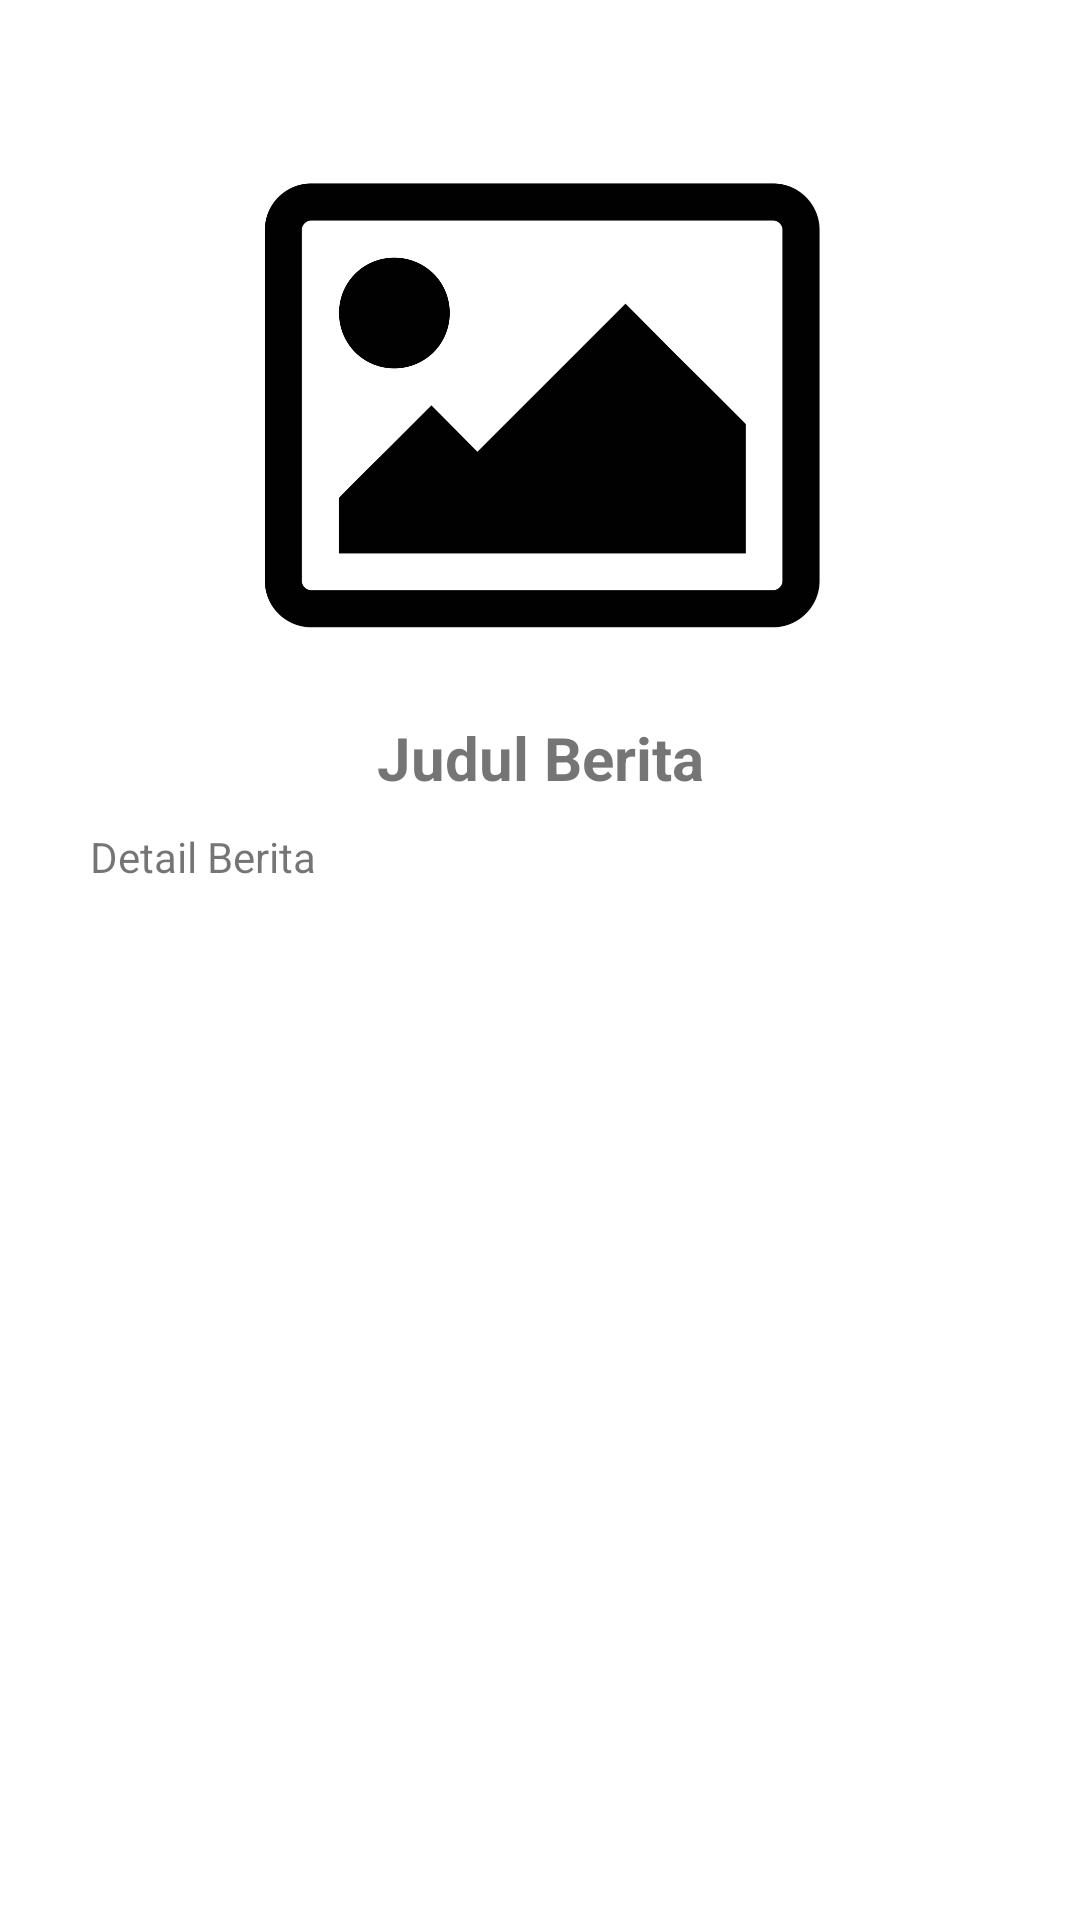

The Android layout XML behind this screen, and the referenced resources:
<!-- AndroidManifest.xml: application theme Theme.StuntingApp -->
<!-- res/layout/activity_detail_info_stunting.xml -->
<?xml version="1.0" encoding="utf-8"?>
<androidx.constraintlayout.widget.ConstraintLayout
    xmlns:android="http://schemas.android.com/apk/res/android"
    xmlns:app="http://schemas.android.com/apk/res-auto"
    xmlns:tools="http://schemas.android.com/tools"
    android:background="@color/white"
    android:layout_width="match_parent"
    android:layout_height="match_parent"
    tools:context=".DetailInfoStuntingActivity">

    <ScrollView
        android:layout_width="match_parent"
        android:layout_height="match_parent"
        tools:layout_editor_absoluteX="81dp"
        tools:layout_editor_absoluteY="90dp">

        <LinearLayout
            android:layout_width="match_parent"
            android:layout_height="wrap_content"
            android:orientation="vertical" >

            <ImageView
                android:id="@+id/imageView5"
                android:layout_width="match_parent"
                android:layout_height="179dp"
                android:layout_marginTop="50dp"
                android:layout_marginLeft="30dp"
                android:layout_marginRight="30dp"
                app:srcCompat="@drawable/img" />

            <TextView
                android:id="@+id/txtJudulDetail"
                android:layout_width="match_parent"
                android:layout_height="wrap_content"
                android:text="Judul Berita"
                android:textAlignment="center"
                android:textSize="20sp"
                android:layout_marginTop="10dp"
                android:layout_marginLeft="30dp"
                android:layout_marginRight="30dp"
                android:textStyle="bold" />

            <TextView
                android:id="@+id/txtContentDetail"
                android:layout_width="match_parent"
                android:layout_height="wrap_content"
                android:layout_marginTop="10dp"
                android:layout_marginLeft="30dp"
                android:layout_marginRight="30dp"
                android:text="Detail Berita" />
        </LinearLayout>
    </ScrollView>
</androidx.constraintlayout.widget.ConstraintLayout>
<!-- resources referenced by this layout -->
<resources>
  <color name="white">#FFFFFFFF</color>
  <!-- drawable img: png bitmap (drawable-hdpi, 17876 bytes) -->
  <style name="Theme.StuntingApp" parent="Theme.MaterialComponents.DayNight.DarkActionBar">
          
          <item name="colorPrimary">@color/purple_500</item>
          <item name="colorPrimaryVariant">@color/purple_700</item>
          <item name="colorOnPrimary">@color/white</item>
          
          <item name="colorSecondary">@color/teal_200</item>
          <item name="colorSecondaryVariant">@color/teal_700</item>
          <item name="colorOnSecondary">@color/black</item>
          
          <item name="android:statusBarColor" tools:targetApi="l">?attr/colorPrimaryVariant</item>
          
      </style>
  <color name="purple_500">#FF6200EE</color>
  <color name="purple_700">#FF3700B3</color>
  <color name="teal_200">#FF03DAC5</color>
  <color name="teal_700">#FF018786</color>
  <color name="black">#FF000000</color>
</resources>
